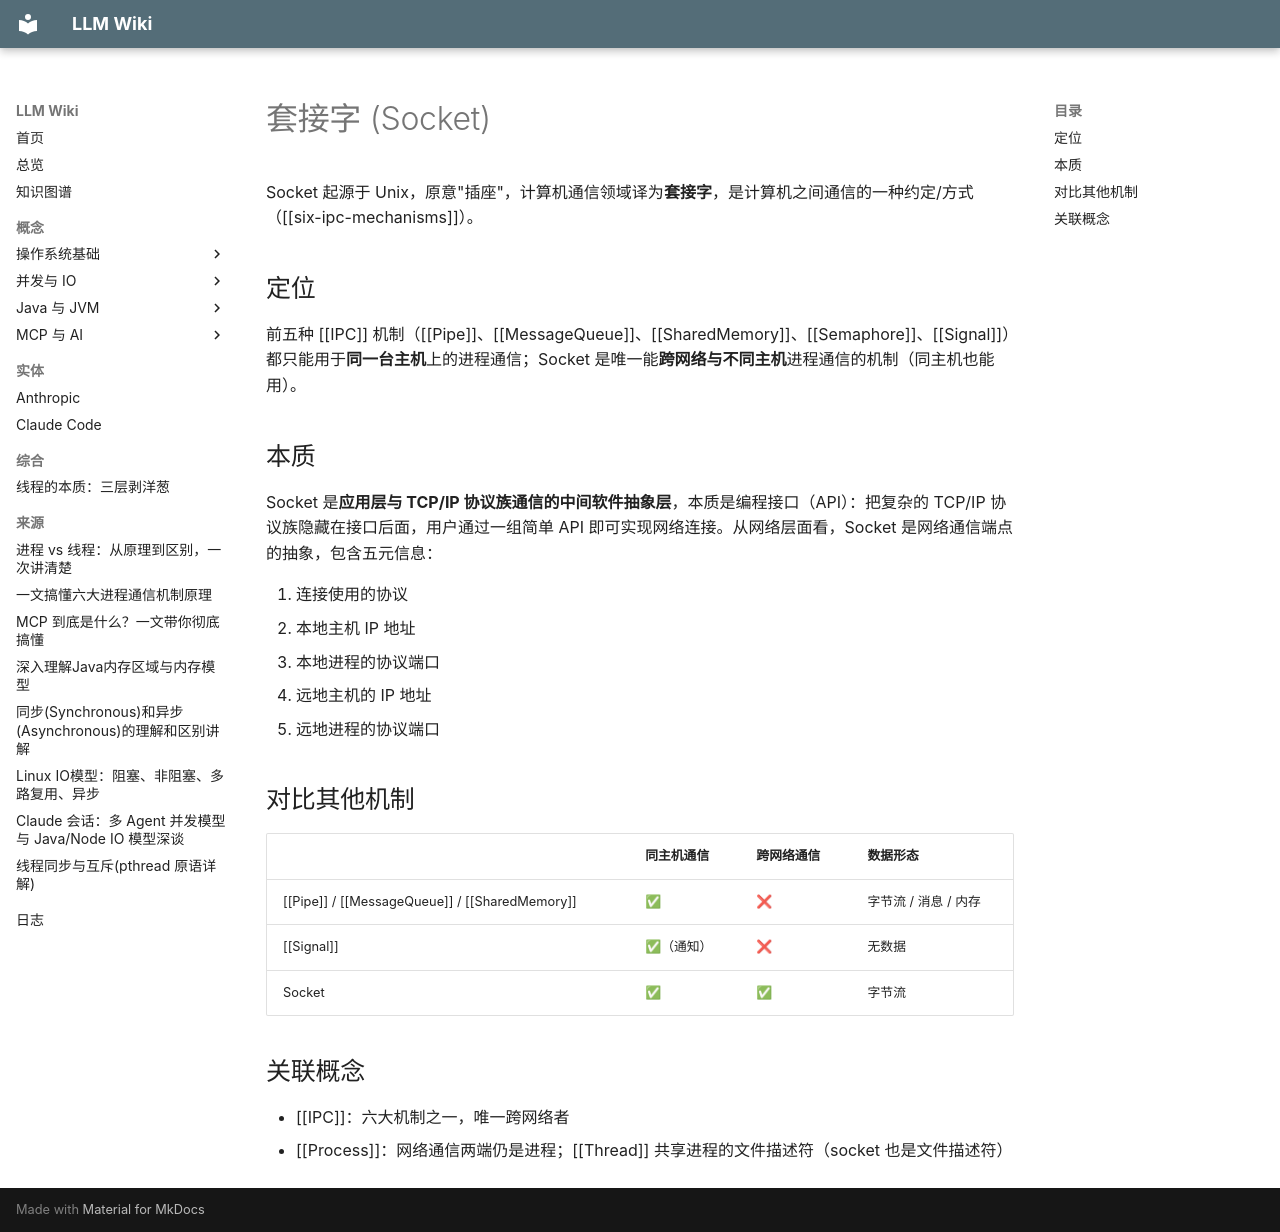

repository: lllzzzcccc/knowledge-base · page: concepts/Socket/index.html · generator: mkdocs

---
title: "套接字 (Socket)"
type: concept
tags: [操作系统, 网络编程, IPC]
sources: [six-ipc-mechanisms]
last_updated: 2026-09-25
---

# 套接字 (Socket)

Socket 起源于 Unix，原意"插座"，计算机通信领域译为**套接字**，是计算机之间通信的一种约定/方式（[[six-ipc-mechanisms]]）。

## 定位

前五种 [[IPC]] 机制（[[Pipe]]、[[MessageQueue]]、[[SharedMemory]]、[[Semaphore]]、[[Signal]]）都只能用于**同一台主机**上的进程通信；Socket 是唯一能**跨网络与不同主机**进程通信的机制（同主机也能用）。

## 本质

Socket 是**应用层与 TCP/IP 协议族通信的中间软件抽象层**，本质是编程接口（API）：把复杂的 TCP/IP 协议族隐藏在接口后面，用户通过一组简单 API 即可实现网络连接。从网络层面看，Socket 是网络通信端点的抽象，包含五元信息：

1. 连接使用的协议
2. 本地主机 IP 地址
3. 本地进程的协议端口
4. 远地主机的 IP 地址
5. 远地进程的协议端口

## 对比其他机制

| | 同主机通信 | 跨网络通信 | 数据形态 |
|---|---|---|---|
| [[Pipe]] / [[MessageQueue]] / [[SharedMemory]] | ✅ | ❌ | 字节流 / 消息 / 内存 |
| [[Signal]] | ✅（通知） | ❌ | 无数据 |
| Socket | ✅ | ✅ | 字节流 |

## 关联概念

- [[IPC]]：六大机制之一，唯一跨网络者
- [[Process]]：网络通信两端仍是进程；[[Thread]] 共享进程的文件描述符（socket 也是文件描述符）
